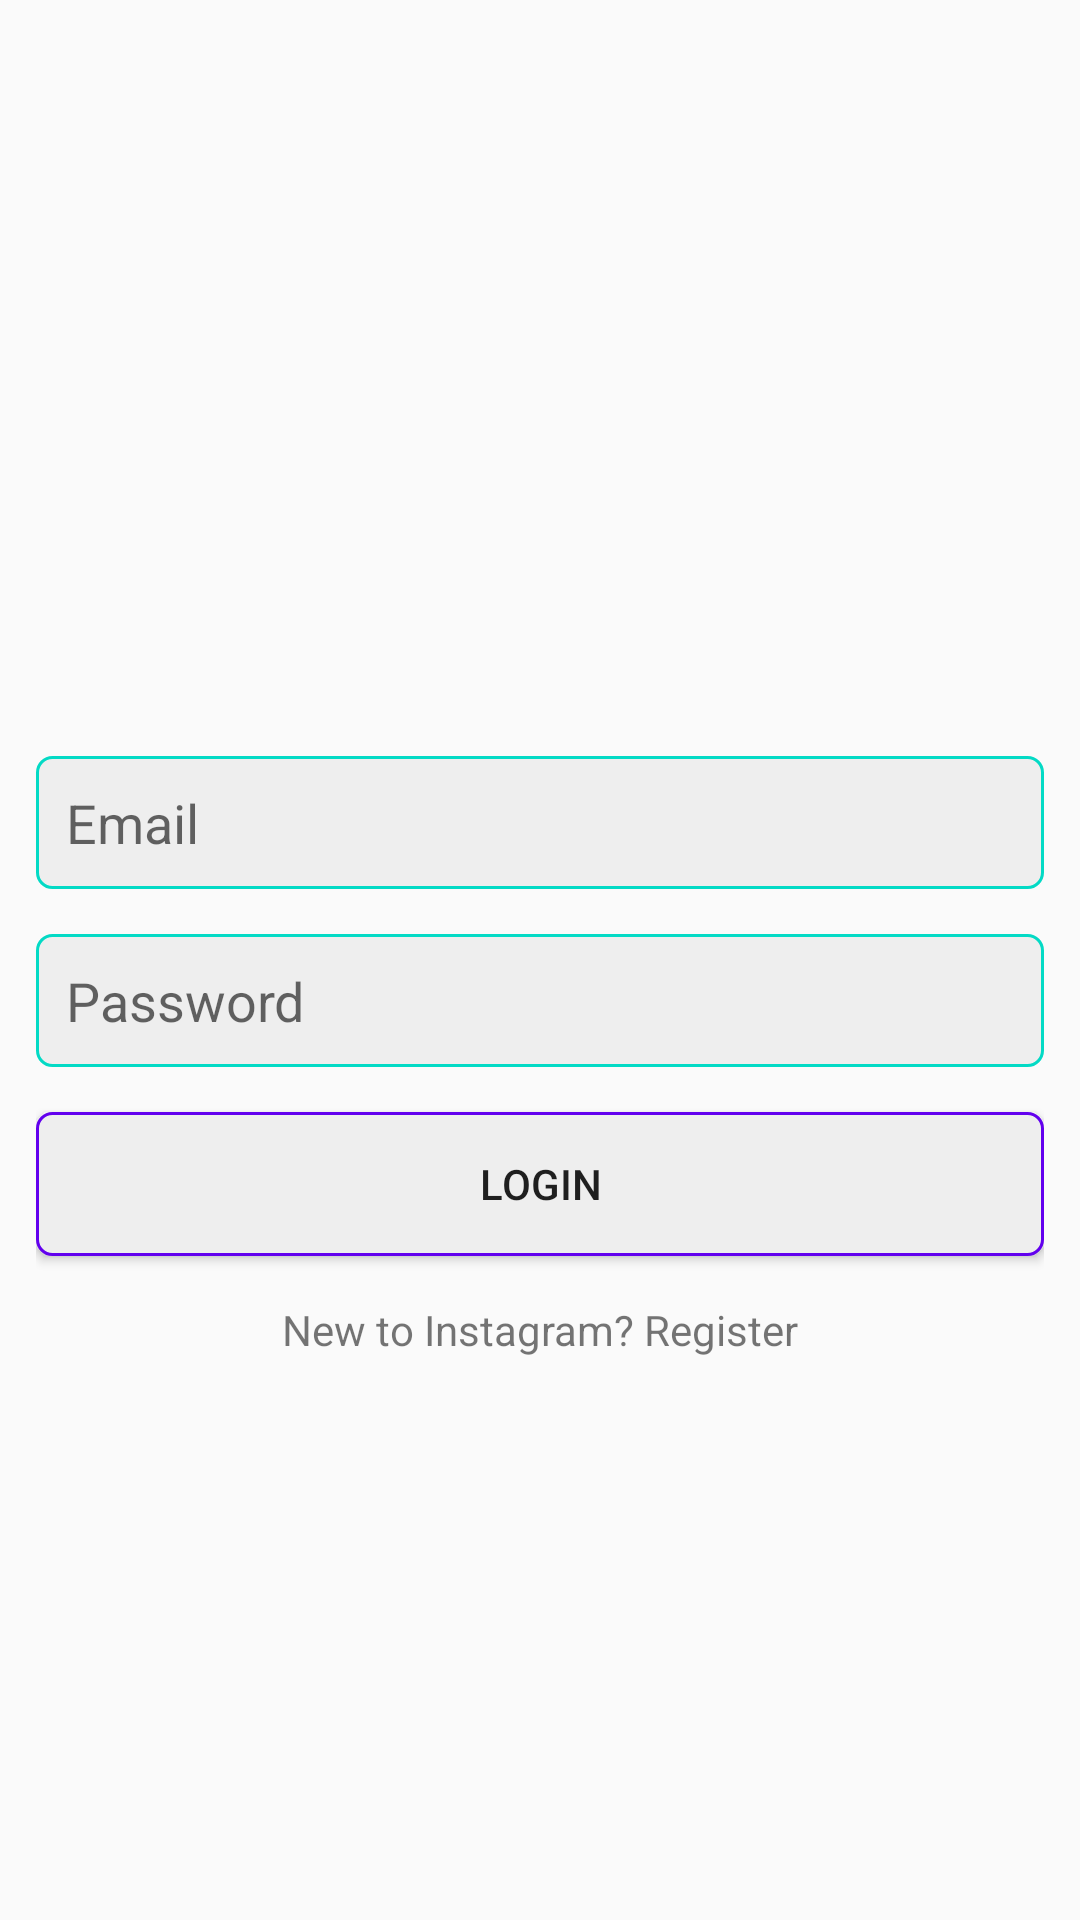

Layout XML and referenced resources for this Android screen:
<!-- AndroidManifest.xml: application theme Theme.RealInstagram -->
<!-- res/layout/activity_login.xml -->
<?xml version="1.0" encoding="utf-8"?>
<LinearLayout xmlns:android="http://schemas.android.com/apk/res/android"
    xmlns:app="http://schemas.android.com/apk/res-auto"
    xmlns:tools="http://schemas.android.com/tools"
    android:layout_width="match_parent"
    android:layout_height="match_parent"
    android:gravity="center"
    android:orientation="vertical"
    android:padding="12dp"
    tools:context=".RegisterActivity">

    <ImageView
        android:layout_width="wrap_content"
        android:layout_height="50dp"
        android:src="@drawable/insta_text" />





    <EditText
        android:layout_width="match_parent"
        android:layout_height="wrap_content"
        android:background="@drawable/edit_text_background"
        android:layout_marginTop="15dp"
        android:hint="Email"
        android:padding="10dp"
        android:id="@+id/email"/>

    <EditText
        android:layout_width="match_parent"
        android:layout_height="wrap_content"
        android:background="@drawable/edit_text_background"
        android:layout_marginTop="15dp"
        android:hint="Password"
        android:inputType="textPassword"
        android:padding="10dp"
        android:id="@+id/password"/>

    <Button
        android:id="@+id/login"
        android:layout_width="match_parent"
        android:layout_height="wrap_content"
        android:layout_marginTop="15sp"
        android:background="@drawable/button_background"
        android:padding="10dp"
        android:text="LOGIN" />

    <TextView
        android:id="@+id/register_user"
        android:layout_width="wrap_content"
        android:layout_height="wrap_content"
        android:layout_marginTop="15dp"
        android:text="New to Instagram? Register" />

</LinearLayout>
<!-- resources referenced by this layout -->
<resources>
  <!-- drawable button_background (drawable) -->
  <?xml version="1.0" encoding="utf-8"?>
  <shape xmlns:android="http://schemas.android.com/apk/res/android"
      android:shape="rectangle">
      <corners android:radius="5dp"/>
      <solid android:color="#eee"/>
      <stroke android:width="1dp"
          android:color="@color/colorPrimary"/>
  
  </shape>
  <!-- drawable edit_text_background (drawable) -->
  <?xml version="1.0" encoding="utf-8"?>
  <shape xmlns:android="http://schemas.android.com/apk/res/android"
      android:shape="rectangle">
      <corners android:radius="5dp"/>
      <solid android:color="#eee"/>
      <stroke android:width="1dp"
          android:color="@color/colorAccent"/>
  
  </shape>
  <style name="Theme.RealInstagram" parent="Theme.AppCompat.Light.NoActionBar">
          
          <item name="colorPrimary">@color/purple_500</item>
          <item name="colorPrimaryVariant">@color/purple_700</item>
          <item name="colorOnPrimary">@color/white</item>
          
          <item name="colorSecondary">@color/teal_200</item>
          <item name="colorSecondaryVariant">@color/teal_700</item>
          <item name="colorOnSecondary">@color/black</item>
          
          <item name="android:statusBarColor" tools:targetApi="l">?attr/colorPrimaryVariant</item>
          
      </style>
  <!-- not gathered from this repository: default colours our renderer supplied (Android Studio template values) -->
  <color name="purple_500">#FF6200EE</color>
  <color name="purple_700">#FF3700B3</color>
  <color name="teal_200">#FF03DAC5</color>
  <color name="teal_700">#FF018786</color>
  <color name="black">#FF000000</color>
  <color name="white">#FFFFFFFF</color>
  <color name="colorPrimary">#FF6200EE</color>
  <color name="colorAccent">#FF03DAC5</color>
</resources>
